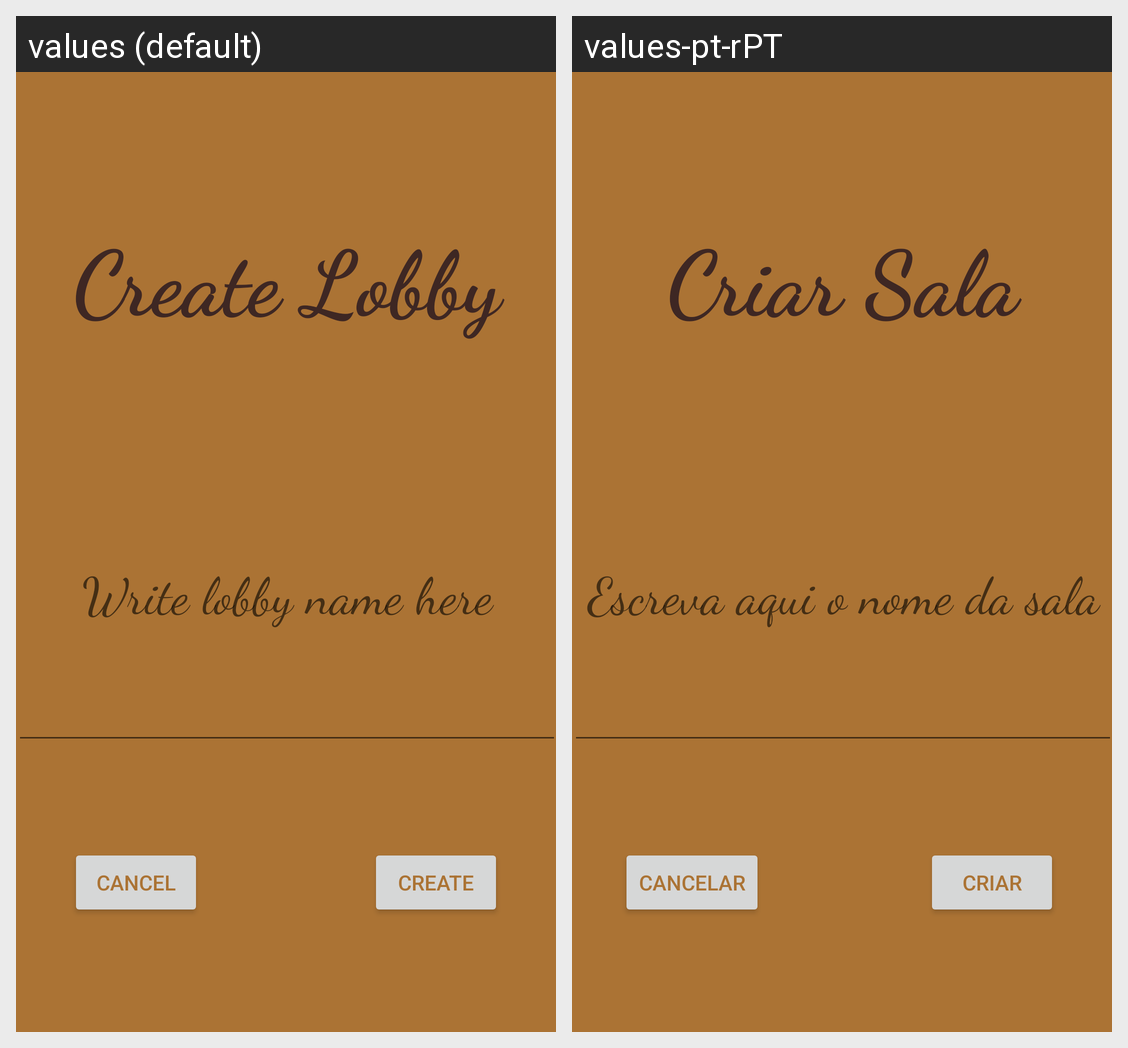

Here is an Android app screen in its default locale and in the app's own translations. Write out the translated-string differences for the strings that appear on this screen.
Android screen res/layout/activity_create_lobby.xml rendered under 2 locales, left to right: values (default), values-pt-rPT. Device: Nexus 5 (rendered at 1080×1920; each locale shown at half size, 540×960, under a caption strip naming it); theme Theme.Chess4Android.
Strings drawn on this screen, with the default value and each locale's value (text and hints the layout hard-codes, and strings that could not be matched under every locale, appear in the picture but are not listed):

create
  values: Create
  values-pt-rPT: Criar

cancel
  values: Cancel
  values-pt-rPT: Cancelar

create_lobby
  values: Create Lobby
  values-pt-rPT: Criar Sala

name_lobby
  values: Write lobby name here
  values-pt-rPT: Escreva aqui o nome da sala
